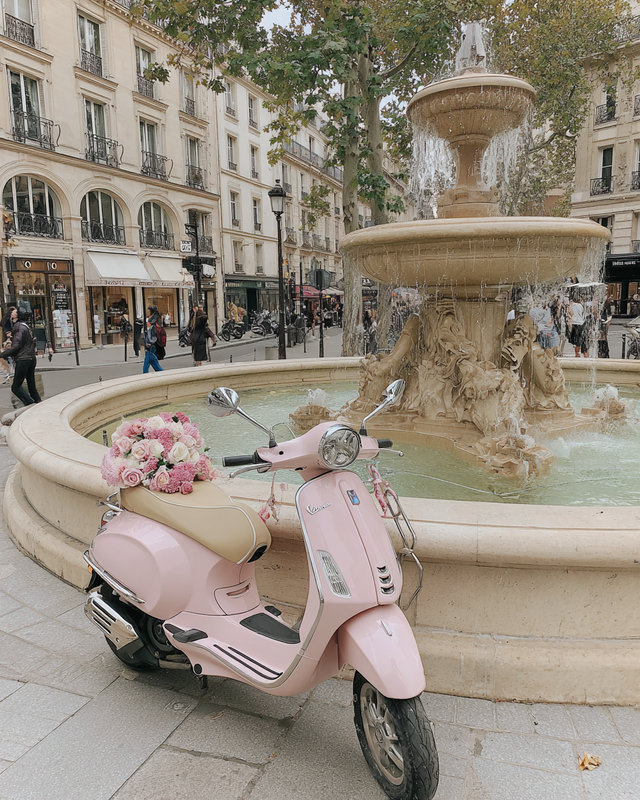
Generation parameters embedded in this image by Midjourney (PNG 'Description' text chunk):
Parked Pink Vespa scooter next to a stone fountain in Le Marais, beige-toned palette with calm local street in the background --ar 4:5 --profile [redacted] --v 7 Job ID: 27f0cb04-e245-4e87-a024-4732aa1c6845